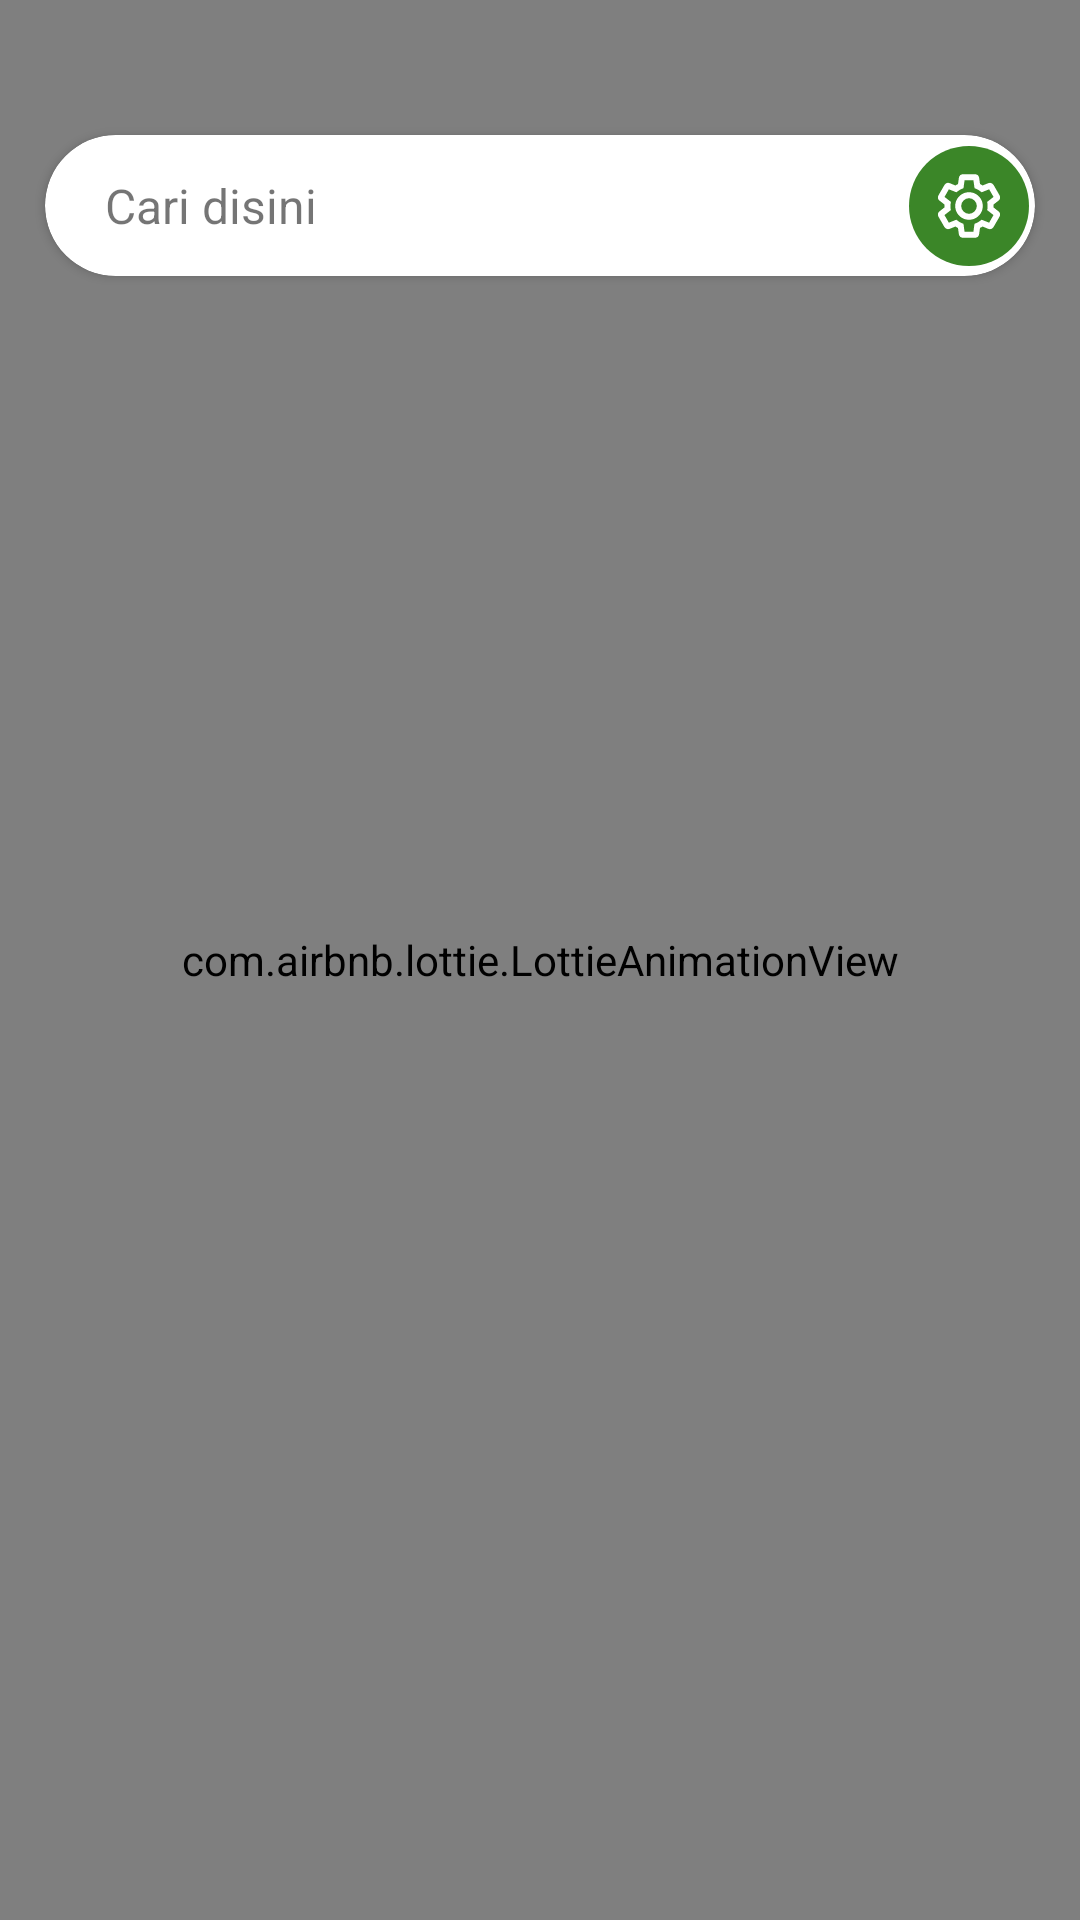

Reconstruct the res/layout file that produces this screen, plus the resources it refers to.
<!-- AndroidManifest.xml: application theme Theme.DisasterApp -->
<!-- res/layout/fragment_maps.xml -->
<?xml version="1.0" encoding="utf-8"?>
<androidx.constraintlayout.widget.ConstraintLayout xmlns:android="http://schemas.android.com/apk/res/android"
xmlns:tools="http://schemas.android.com/tools"
android:layout_width="match_parent"
android:layout_height="match_parent"
android:background="@color/white"
tools:context=".fragment.MapsFragment"
xmlns:app="http://schemas.android.com/apk/res-auto">











<com.airbnb.lottie.LottieAnimationView
    android:id="@+id/lottie_searchlocation"
    android:layout_width="match_parent"
    android:layout_height="match_parent"
    app:lottie_autoPlay="true"
    app:lottie_loop="true"
    app:lottie_rawRes="@raw/searchlocation"
    app:layout_constraintBottom_toBottomOf="parent"
    app:layout_constraintStart_toStartOf="parent"
    app:layout_constraintTop_toTopOf="parent"
    app:layout_constraintEnd_toEndOf="parent"/>

<com.airbnb.lottie.LottieAnimationView
    android:id="@+id/lottie_nodata"
    android:layout_width="match_parent"
    android:layout_height="match_parent"
    android:layout_margin="50dp"
    app:lottie_autoPlay="true"
    app:lottie_loop="true"
    app:lottie_rawRes="@raw/nodata"
    android:visibility="gone"
    app:layout_constraintBottom_toBottomOf="parent"
    app:layout_constraintStart_toStartOf="parent"
    app:layout_constraintTop_toTopOf="parent"
    app:layout_constraintEnd_toEndOf="parent"/>

    <androidx.cardview.widget.CardView
        android:id="@+id/search_bar"
        android:layout_width="match_parent"
        android:layout_height="47dp"
        android:layout_marginStart="15dp"
        android:layout_marginTop="45dp"
        android:layout_marginEnd="15dp"
        android:elevation="4dp"
        android:foreground="?android:attr/selectableItemBackground"
        app:cardCornerRadius="100dp"
        app:layout_constraintTop_toTopOf="parent"
        app:layout_constraintStart_toStartOf="parent"
        app:layout_constraintEnd_toEndOf="parent">

        <androidx.constraintlayout.widget.ConstraintLayout
            android:layout_width="match_parent"
            android:layout_height="match_parent">

            <TextView
                android:layout_width="wrap_content"
                android:layout_height="wrap_content"
                android:layout_marginStart="20dp"
                android:text="Cari disini"
                android:textSize="16sp"
                app:layout_constraintStart_toStartOf="parent"
                app:layout_constraintTop_toTopOf="parent"
                app:layout_constraintBottom_toBottomOf="parent"/>

            
            
            
            
            
            
            
            
            
            
            
            
            
            
            
            
            

            <androidx.appcompat.widget.AppCompatImageButton
                android:id="@+id/button_setting"
                android:layout_width="40dp"
                android:layout_height="40dp"
                android:layout_marginEnd="2dp"
                android:layout_marginTop="3dp"
                android:layout_marginBottom="3dp"
                android:background="@drawable/background_setting"
                android:contentDescription="Settings"
                android:src="@drawable/ic_setting"
                app:layout_constraintEnd_toEndOf="parent"
                app:layout_constraintTop_toTopOf="parent"
                app:layout_constraintBottom_toBottomOf="parent"/>

        </androidx.constraintlayout.widget.ConstraintLayout>

    </androidx.cardview.widget.CardView>

<androidx.recyclerview.widget.RecyclerView
    android:id="@+id/rv_disasterType"
    android:layout_width="match_parent"
    android:layout_height="wrap_content"
    android:visibility="gone"
    android:elevation="4dp"
    app:layout_constraintStart_toStartOf="parent"
    app:layout_constraintTop_toBottomOf="@id/search_bar"
    app:layout_constraintEnd_toEndOf="parent"/>

<androidx.fragment.app.FragmentContainerView
    android:id="@+id/map"
    android:name="com.google.android.gms.maps.SupportMapFragment"
    android:layout_width="match_parent"
    android:layout_height="match_parent"
    android:visibility="gone"
    app:layout_constraintTop_toTopOf="parent"
    app:layout_constraintStart_toStartOf="parent"
    app:layout_constraintEnd_toEndOf="parent"
    app:layout_constraintBottom_toBottomOf="parent"/>

<androidx.coordinatorlayout.widget.CoordinatorLayout
    android:id="@+id/cl_sheet"
    android:layout_width="match_parent"
    android:layout_height="match_parent"
    android:visibility="gone"
    app:layout_constraintTop_toTopOf="parent"
    app:layout_constraintStart_toStartOf="parent"
    app:layout_constraintEnd_toEndOf="parent">

    <FrameLayout
        android:id="@+id/sheet"
        android:layout_width="match_parent"
        android:layout_height="match_parent"
        app:layout_behavior="com.google.android.material.bottomsheet.BottomSheetBehavior"
        android:background="@drawable/background_bottom_sheet"
        android:elevation="4dp">

        <androidx.constraintlayout.widget.ConstraintLayout
            android:layout_width="match_parent"
            android:layout_height="wrap_content">

            <androidx.cardview.widget.CardView
                android:id="@+id/cv_elips"
                android:layout_width="30dp"
                android:layout_height="3dp"
                app:cardCornerRadius="50dp"
                android:backgroundTint="#C9C7CB"
                android:layout_marginTop="15dp"
                app:cardElevation="0dp"
                app:layout_constraintStart_toStartOf="parent"
                app:layout_constraintEnd_toEndOf="parent"
                app:layout_constraintTop_toTopOf="parent"/>

            <androidx.constraintlayout.widget.ConstraintLayout
                android:layout_width="match_parent"
                android:layout_height="wrap_content"
                android:layout_marginTop="30dp"
                android:paddingStart="20dp"
                android:paddingEnd="20dp"
                app:layout_constraintStart_toStartOf="parent"
                app:layout_constraintTop_toBottomOf="@id/cv_elips">

                <androidx.appcompat.widget.AppCompatTextView
                    android:id="@+id/tv_info"
                    android:layout_width="match_parent"
                    android:layout_height="wrap_content"
                    android:textStyle="bold"
                    android:textSize="14sp"
                    android:text="Informasi Bencana"
                    app:layout_constraintStart_toStartOf="parent"
                    app:layout_constraintTop_toTopOf="parent"/>

                <androidx.recyclerview.widget.RecyclerView
                    android:id="@+id/rv_itemBencana"
                    android:layout_width="match_parent"
                    android:layout_height="wrap_content"
                    android:layout_marginTop="20dp"
                    app:layout_constraintTop_toBottomOf="@id/tv_info"
                    app:layout_constraintStart_toStartOf="parent"
                    app:layout_constraintEnd_toEndOf="parent"/>

            </androidx.constraintlayout.widget.ConstraintLayout>

            <ProgressBar
                android:id="@+id/pb_disaster"
                android:layout_width="wrap_content"
                android:layout_height="wrap_content"
                android:visibility="gone"
                app:layout_constraintBottom_toBottomOf="parent"
                app:layout_constraintEnd_toEndOf="parent"
                app:layout_constraintStart_toStartOf="parent"
                app:layout_constraintTop_toTopOf="parent" />

            <TextView
                android:id="@+id/tv_nodata"
                android:layout_width="match_parent"
                android:layout_height="match_parent"
                android:text="Tidak Ada Data"
                android:gravity="center"
                android:visibility="gone"
                app:layout_constraintTop_toTopOf="parent"
                app:layout_constraintEnd_toEndOf="parent"
                app:layout_constraintStart_toStartOf="parent"
                app:layout_constraintBottom_toBottomOf="parent"/>

        </androidx.constraintlayout.widget.ConstraintLayout>
    </FrameLayout>

</androidx.coordinatorlayout.widget.CoordinatorLayout>










</androidx.constraintlayout.widget.ConstraintLayout>
<!-- resources referenced by this layout -->
<resources>
  <!-- drawable background_bottom_sheet (drawable) -->
  <?xml version="1.0" encoding="utf-8"?>
  <shape xmlns:android="http://schemas.android.com/apk/res/android"
      android:shape="rectangle">
      <solid android:color="@android:color/white" />
      <corners android:topLeftRadius="20dp" android:topRightRadius="20dp"/>
  
  </shape>
  <!-- drawable background_setting (drawable) -->
  <?xml version="1.0" encoding="utf-8"?>
  <shape xmlns:android="http://schemas.android.com/apk/res/android"
      android:shape="rectangle">
      <solid android:color="#3B8628" />
      <corners android:radius="500dp"/>
  
  </shape>
  <!-- drawable ic_setting (drawable) -->
  <vector xmlns:tools="http://schemas.android.com/tools"
      android:height="24dp" android:tint="#FFFFFF"
      android:viewportHeight="24" android:viewportWidth="24"
      android:width="24dp" xmlns:android="http://schemas.android.com/apk/res/android"
      tools:ignore="VectorRaster">
      <path android:strokeColor="#FFFFFF" android:strokeWidth="2"
          android:pathData="M19.14,12.94c0.04,-0.3 0.06,-0.61 0.06,-0.94c0,-0.32 -0.02,-0.64 -0.07,-0.94l2.03,-1.58c0.18,-0.14 0.23,-0.41 0.12,-0.61l-1.92,-3.32c-0.12,-0.22 -0.37,-0.29 -0.59,-0.22l-2.39,0.96c-0.5,-0.38 -1.03,-0.7 -1.62,-0.94L14.4,2.81c-0.04,-0.24 -0.24,-0.41 -0.48,-0.41h-3.84c-0.24,0 -0.43,0.17 -0.47,0.41L9.25,5.35C8.66,5.59 8.12,5.92 7.63,6.29L5.24,5.33c-0.22,-0.08 -0.47,0 -0.59,0.22L2.74,8.87C2.62,9.08 2.66,9.34 2.86,9.48l2.03,1.58C4.84,11.36 4.8,11.69 4.8,12s0.02,0.64 0.07,0.94l-2.03,1.58c-0.18,0.14 -0.23,0.41 -0.12,0.61l1.92,3.32c0.12,0.22 0.37,0.29 0.59,0.22l2.39,-0.96c0.5,0.38 1.03,0.7 1.62,0.94l0.36,2.54c0.05,0.24 0.24,0.41 0.48,0.41h3.84c0.24,0 0.44,-0.17 0.47,-0.41l0.36,-2.54c0.59,-0.24 1.13,-0.56 1.62,-0.94l2.39,0.96c0.22,0.08 0.47,0 0.59,-0.22l1.92,-3.32c0.12,-0.22 0.07,-0.47 -0.12,-0.61L19.14,12.94zM12,15.6c-1.98,0 -3.6,-1.62 -3.6,-3.6s1.62,-3.6 3.6,-3.6s3.6,1.62 3.6,3.6S13.98,15.6 12,15.6z"/>
  </vector>
  <style name="AppSearchView" parent="Widget.AppCompat.SearchView">
          <item name="android:textColor">@android:color/black</item>
          <item name="searchIcon">@null</item>
          <item name="queryBackground">@android:color/transparent</item>
      </style>
  <style name="Theme.DisasterApp" parent="Base.Theme.DisasterApp" />
  <style name="Base.Theme.DisasterApp" parent="Theme.AppCompat.Light">
          
          
      </style>
  <!-- not gathered from this repository: default colours our renderer supplied (Android Studio template values) -->
  <color name="white">#FFFFFFFF</color>
</resources>
